The GitHub repository arnte01/ateo_mex contains a labelled image folder "centrifuge_example" with 3 categories: closed, empty, plate. Examples follow, each with its label.

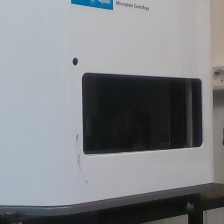
Label: empty

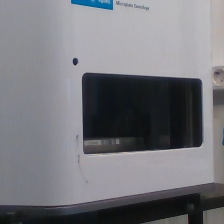
Label: plate

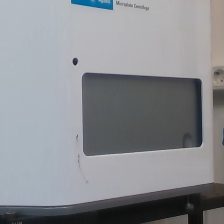
Label: closed

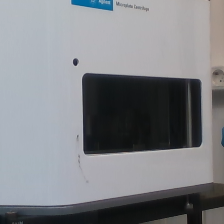
Label: empty

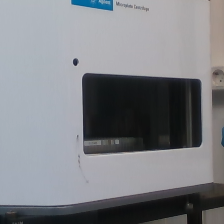
Label: plate

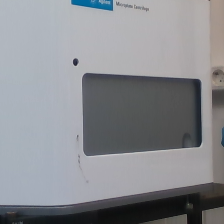
Label: closed
